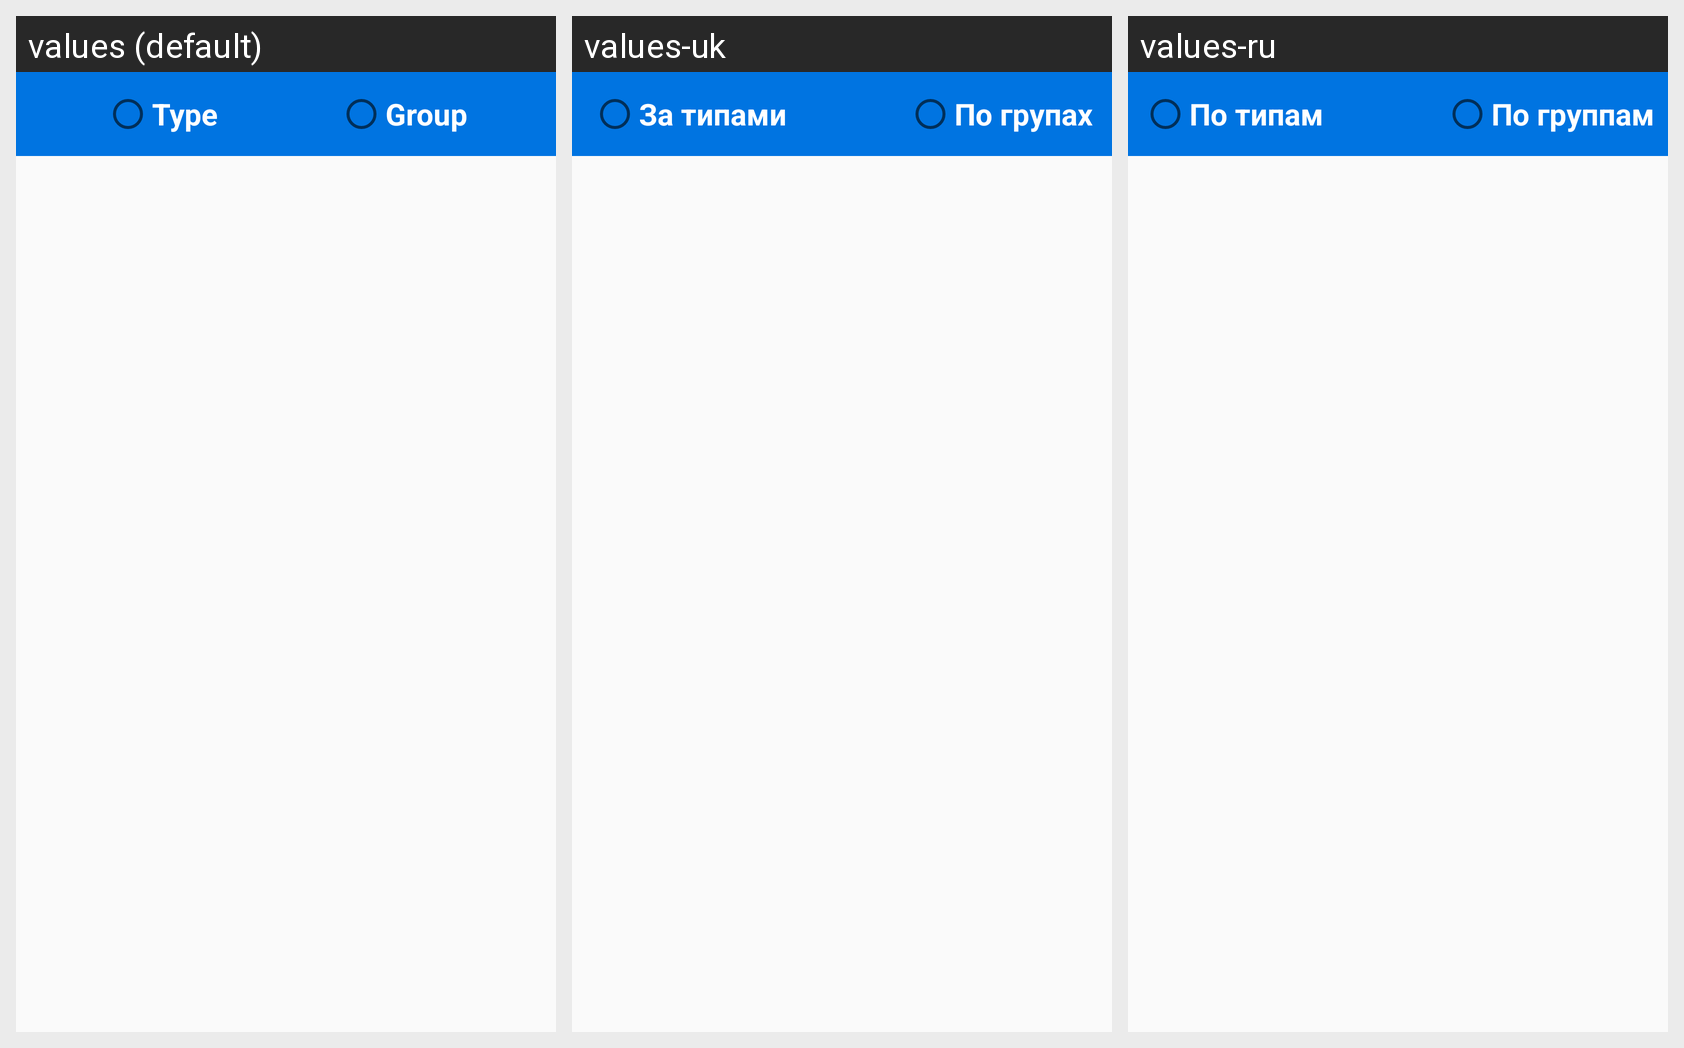

This grid shows one Android layout under several languages. Give, for every string resource on the screen, its name, the default text and each shown locale's text.
Android screen res/layout/fragment_device_list.xml rendered under 3 locales, left to right: values (default), values-uk, values-ru. Device: Nexus 5 (rendered at 1080×1920; each locale shown at half size, 540×960, under a caption strip naming it); theme NoActionBarTheme.
Strings drawn on this screen, with the default value and each locale's value (text and hints the layout hard-codes, and strings that could not be matched under every locale, appear in the picture but are not listed):

ordering_by_type_label
  values: Type
  values-uk: За типами
  values-ru: По типам

ordering_by_group_label
  values: Group
  values-uk: По групах
  values-ru: По группам
